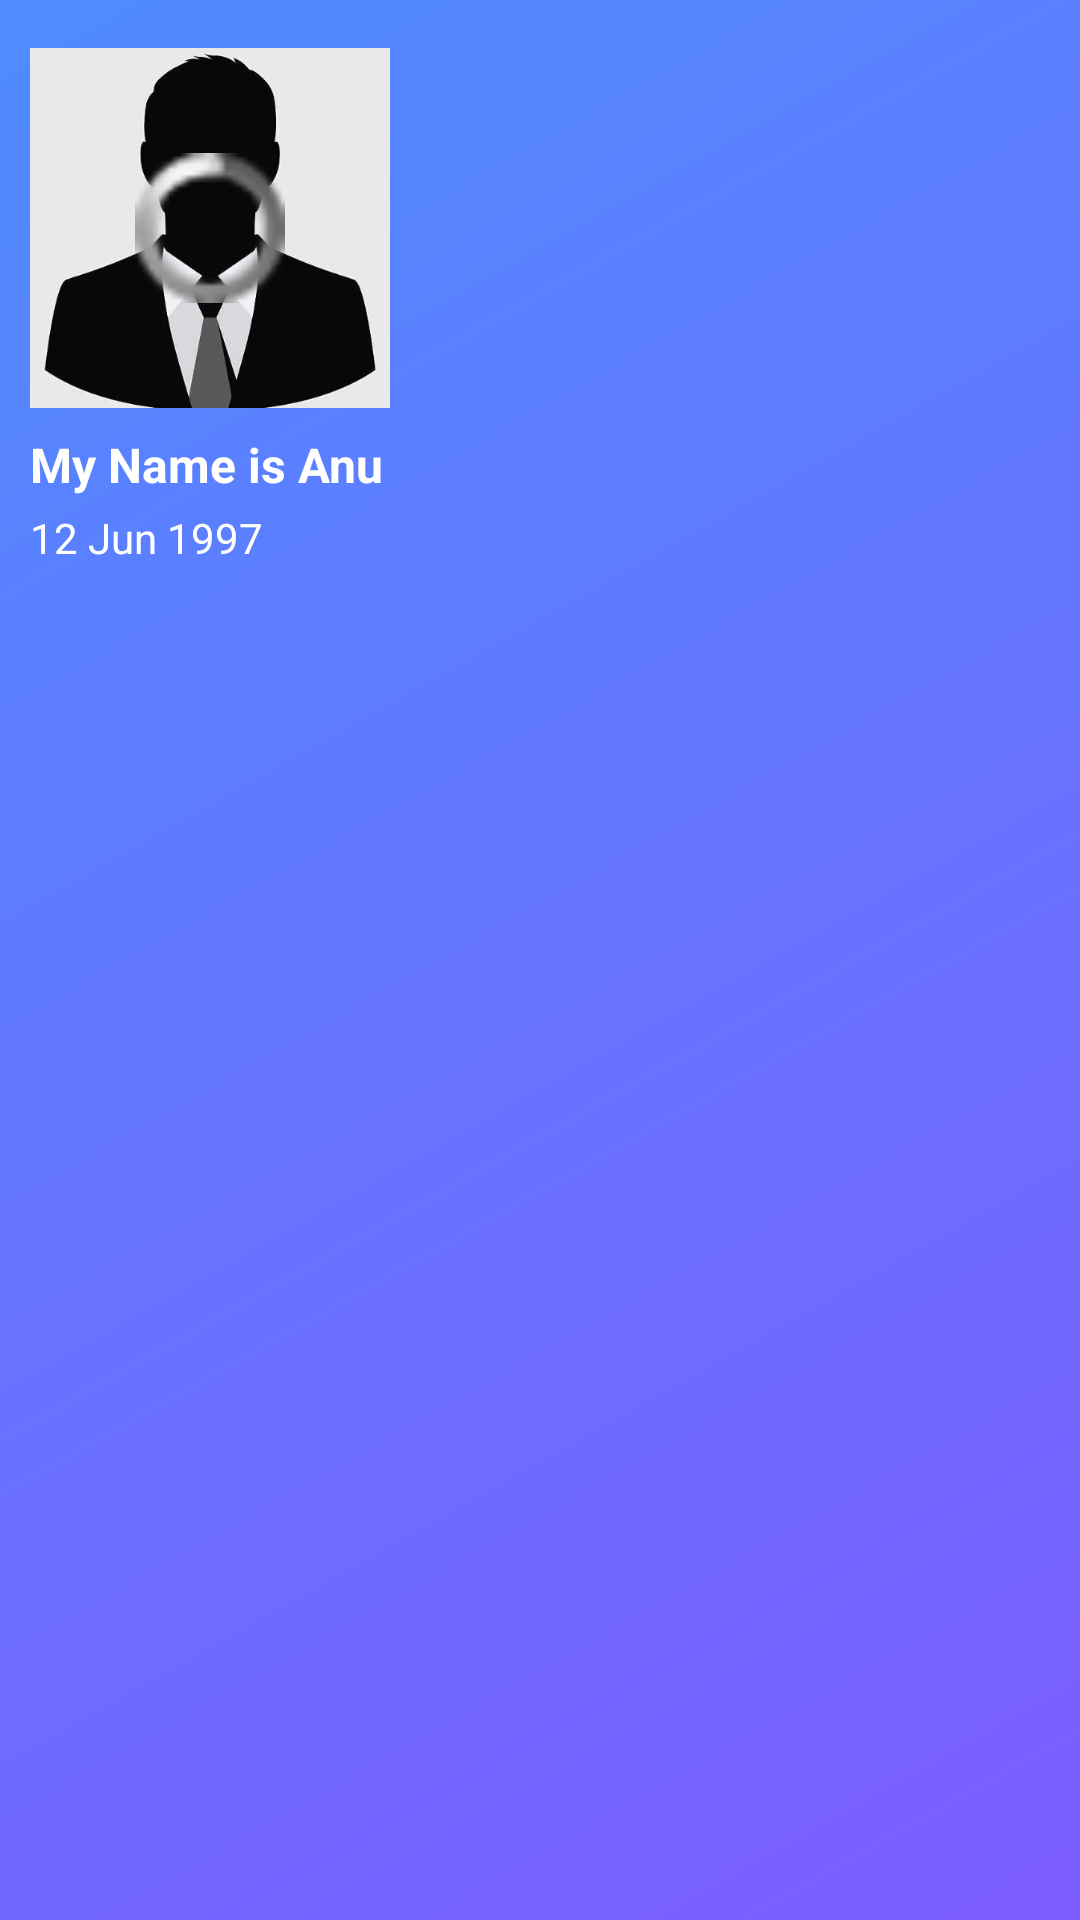

The Android layout XML behind this screen, and the referenced resources:
<!-- AndroidManifest.xml: application theme Theme.CloudNotes -->
<!-- res/layout/drawer_navigation_header.xml -->
<?xml version="1.0" encoding="utf-8"?>
<LinearLayout xmlns:android="http://schemas.android.com/apk/res/android"
    android:layout_width="match_parent"
    android:layout_height="wrap_content"
    android:orientation="vertical"
        android:background="@drawable/bg_drawer_header"
    android:paddingStart="10dp"
    >

    
    <FrameLayout
        android:layout_width="wrap_content"
        android:layout_height="wrap_content"
        android:layout_marginTop="16dp"
        >

        
        <ImageView
            android:id="@+id/IV_header_profile"
            android:layout_width="120dp"
            android:layout_height="120dp"
            android:src="@drawable/demo_profile_3"
            android:scaleType="centerCrop"
            />
        
        <ProgressBar
            android:id="@+id/headerProgressBar"
            android:layout_width="50dp"
            android:layout_height="50dp"
            android:layout_gravity="center"
            style="@android:style/Widget.ProgressBar.Small"
            android:indeterminate="true"/>

    </FrameLayout>

    
    <TextView
        android:id="@+id/tv_header_name"
        android:layout_width="wrap_content"
        android:layout_height="wrap_content"
        android:layout_marginTop="8dp"
        android:text="My Name is Anu"
        android:textSize="16sp"
        android:textStyle="bold"
        android:textColor="@color/white" />

    
    <TextView
        android:id="@+id/TV_date"
        android:layout_width="wrap_content"
        android:layout_height="wrap_content"
        android:layout_marginTop="4dp"
        android:text="12 Jun 1997"
        android:textSize="14sp"
        android:textColor="@color/white" />
</LinearLayout>
<!-- resources referenced by this layout -->
<resources>
  <color name="white">#FFFFFFFF</color>
  <!-- drawable bg_drawer_header (drawable) -->
  <?xml version="1.0" encoding="utf-8"?>
  <shape xmlns:android="http://schemas.android.com/apk/res/android">
      <gradient
          android:angle="135"
          android:endColor="#4F8CFF"
          android:startColor="#7C5CFF"
          android:type="linear" />
  </shape>
  <!-- drawable demo_profile_3: jpg bitmap (drawable, 6588 bytes) -->
  <style name="Theme.CloudNotes" parent="Base.Theme.CloudNotes" />
  <style name="Base.Theme.CloudNotes" parent="Theme.Material3.DayNight.NoActionBar">
          <item name="colorPrimary">@color/primary_violet</item>
          <item name="colorPrimaryVariant">@color/primary_blue</item>
          <item name="colorSecondary">@color/accent_teal</item>
          <item name="colorOnPrimary">@color/white</item>
          <item name="colorOnSecondary">@color/bg_deep</item>
          <item name="android:colorBackground">@color/bg_deep</item>
          <item name="android:statusBarColor">@color/bg_deep</item>
          <item name="android:navigationBarColor">@color/bg_surface</item>
          <item name="android:windowLightStatusBar">false</item>
      </style>
  <color name="primary_violet">#7C5CFF</color>
  <color name="primary_blue">#4F8CFF</color>
  <color name="accent_teal">#2DD4BF</color>
  <color name="bg_deep">#0A0E1A</color>
  <color name="bg_surface">#12182A</color>
</resources>
